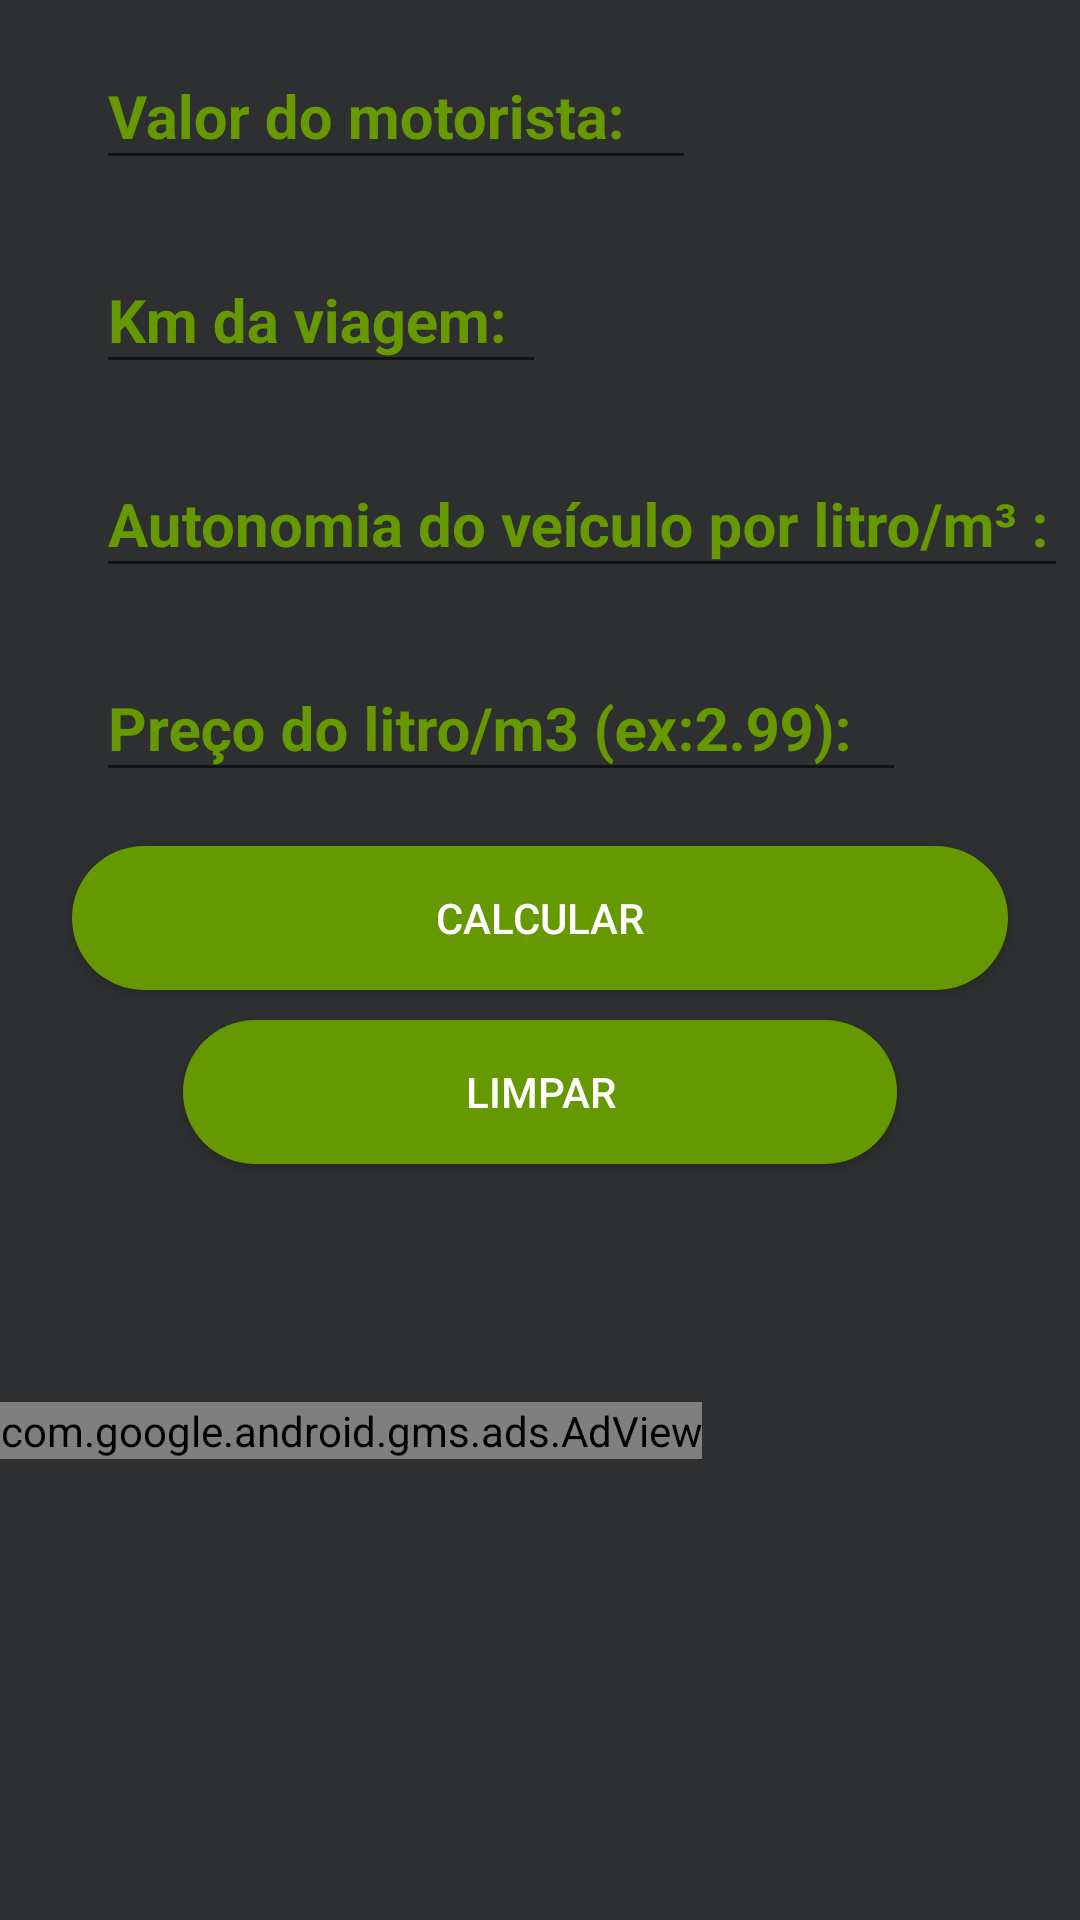

Layout XML and referenced resources for this Android screen:
<!-- AndroidManifest.xml: activity theme arroz2 -->
<!-- res/layout/activity_ganhos_liquidos.xml -->
<?xml version="1.0" encoding="utf-8"?>
<LinearLayout xmlns:android="http://schemas.android.com/apk/res/android"
    xmlns:ads="http://schemas.android.com/apk/res-auto"
    xmlns:app="http://schemas.android.com/apk/res-auto"
    xmlns:tools="http://schemas.android.com/tools"
    android:id="@+id/linearLayout"
    android:layout_width="match_parent"
    android:layout_height="match_parent"
    android:background="#2D2F31"
    android:clickable="true"
    android:focusableInTouchMode="true"
    android:orientation="vertical"
    tools:context=".GanhosLiquidosActivity">


    <com.google.android.material.textfield.TextInputLayout
        android:id="@+id/textInputLayout"
        android:layout_width="200dp"
        android:layout_height="wrap_content"
        android:layout_marginStart="32dp"
        android:layout_marginLeft="32dp"
        android:layout_marginTop="5dp"
        android:layout_marginEnd="8dp"
        android:layout_marginRight="8dp"
        android:layout_marginBottom="8dp"
        android:hint="Valor do motorista:"
        android:textColorHint="@android:color/holo_green_dark"

        app:layout_constraintEnd_toEndOf="parent"
        app:layout_constraintStart_toStartOf="parent"
        app:layout_constraintTop_toTopOf="parent">

        <com.google.android.material.textfield.TextInputEditText
            android:id="@+id/editTextMotorista"
            android:layout_width="wrap_content"
            android:layout_height="wrap_content"
            android:layout_weight="1"
            android:ems="10"
            android:inputType="numberDecimal"
            android:maxLength="6"
            android:textColor="@android:color/holo_green_dark"
            android:textColorLink="#D81B60"
            android:textSize="20sp"
            android:textStyle="bold" />
    </com.google.android.material.textfield.TextInputLayout>

    <com.google.android.material.textfield.TextInputLayout
        android:id="@+id/textInputLayout2"
        android:layout_width="wrap_content"
        android:layout_height="wrap_content"
        android:layout_marginStart="32dp"
        android:layout_marginLeft="32dp"
        android:layout_marginTop="5dp"
        android:layout_marginEnd="8dp"
        android:layout_marginRight="8dp"
        android:layout_marginBottom="8dp"
        android:hint="Km da viagem:"
        android:textColorHint="@android:color/holo_green_dark"
        app:layout_constraintStart_toStartOf="parent"
        app:layout_constraintTop_toTopOf="parent">

        <com.google.android.material.textfield.TextInputEditText
            android:id="@+id/editTextKmTotal"
            android:layout_width="150dp"
            android:layout_height="wrap_content"
            android:layout_weight="1"
            android:ems="10"
            android:inputType="numberDecimal"
            android:maxLength="6"
            android:textColor="@android:color/holo_green_dark"
            android:textColorLink="#D81B60"
            android:textSize="20sp"
            android:textStyle="bold" />


    </com.google.android.material.textfield.TextInputLayout>

    <com.google.android.material.textfield.TextInputLayout
        android:id="@+id/textInputLayout3"
        android:layout_width="wrap_content"
        android:layout_height="wrap_content"
        android:layout_marginStart="32dp"
        android:layout_marginLeft="32dp"
        android:layout_marginTop="5dp"
        android:layout_marginEnd="8dp"
        android:layout_marginRight="8dp"
        android:layout_marginBottom="8dp"
        android:hint="Autonomia do veículo por litro/m³ :"
        android:textColorHint="@android:color/holo_green_dark"
        app:layout_constraintStart_toStartOf="parent"
        app:layout_constraintTop_toTopOf="parent">

        <com.google.android.material.textfield.TextInputEditText
            android:id="@+id/editTextAutonomia"
            android:layout_width="330dp"
            android:layout_height="wrap_content"
            android:layout_weight="1"
            android:ems="10"
            android:inputType="numberDecimal"
            android:maxLength="4"
            android:textColor="@android:color/holo_green_dark"
            android:textColorLink="#D81B60"
            android:textSize="20sp"
            android:textStyle="bold" />


    </com.google.android.material.textfield.TextInputLayout>

    <com.google.android.material.textfield.TextInputLayout
        android:id="@+id/textInputLayout4"
        android:layout_width="wrap_content"
        android:layout_height="wrap_content"
        android:layout_marginStart="32dp"
        android:layout_marginLeft="32dp"
        android:layout_marginTop="5dp"
        android:layout_marginEnd="8dp"
        android:layout_marginRight="8dp"
        android:layout_marginBottom="8dp"
        android:hint="Preço do litro/m3 (ex:2.99):"
        android:textColorHint="@android:color/holo_green_dark"
        app:layout_constraintStart_toStartOf="parent"
        app:layout_constraintTop_toTopOf="parent">

        <com.google.android.material.textfield.TextInputEditText
            android:id="@+id/editTextPreco"
            android:layout_width="270dp"
            android:layout_height="wrap_content"
            android:layout_weight="1"
            android:ems="10"
            android:inputType="numberDecimal"
            android:maxLength="4"
            android:textColor="@android:color/holo_green_dark"
            android:textColorLink="#D81B60"
            android:textSize="20sp"
            android:textStyle="bold" />


    </com.google.android.material.textfield.TextInputLayout>

    <Button
        android:id="@+id/buttonCalc"
        style="@style/Widget.AppCompat.Button.Colored"
        android:layout_width="match_parent"
        android:layout_height="wrap_content"
        android:layout_marginLeft="24dp"
        android:layout_marginTop="10dp"
        android:layout_marginRight="24dp"
        android:background="@drawable/butoonganhhos"
        android:onClick="calculaa"
        android:text="Calcular" />

    <Button
        android:id="@+id/buttonLimpar"
        style="@style/Widget.AppCompat.Button.Colored"
        android:layout_width="238dp"
        android:layout_height="wrap_content"
        android:layout_gravity="center"
        android:layout_marginTop="10dp"
        android:background="@drawable/butoonganhhos"
        android:onClick="limpaa"
        android:text="Limpar" />


    <TextView
        android:id="@+id/textViewResult"
        android:layout_width="match_parent"
        android:layout_height="wrap_content"
        android:layout_margin="10dp"
        android:textColor="@android:color/holo_green_dark"
        android:textSize="22sp"
        android:textStyle="bold|italic" />


    


    <com.google.android.gms.ads.AdView
        android:id="@+id/adView"
        android:layout_width="wrap_content"
        android:layout_height="wrap_content"
        android:layout_alignParentBottom="true"
        android:layout_centerHorizontal="true"
        android:layout_marginTop="30dp"
        ads:adSize="SMART_BANNER"
        ads:adUnitId="@string/IdBannerGanhos">

    </com.google.android.gms.ads.AdView>
    

</LinearLayout>
<!-- resources referenced by this layout -->
<resources>
  <!-- drawable butoonganhhos (drawable) -->
  <shape xmlns:android="http://schemas.android.com/apk/res/android"
      android:shape="rectangle">
      <gradient
          android:startColor="#FF669900"
          android:endColor="#FF669900"
          android:angle="45"/>
      <padding android:left="6dp"
          android:top="6dp"
          android:right="6dp"
          android:bottom="6dp" />
      <corners android:radius="35dp" />
  
  </shape>
  <string name="IdBannerGanhos">ca-app-pub-8069899346555474/1670071405</string>
  <style name="arroz2" parent="Theme.AppCompat.Light">
  
  
          
          <item name="colorPrimary">@color/colorPrimary</item>
          <item name="colorPrimaryDark">#D500F9</item>
          <item name="colorAccent">@color/colorAccent</item>
  
      </style>
  <color name="colorPrimary">#00E5FF</color>
  <color name="colorAccent">#D81B60</color>
</resources>
